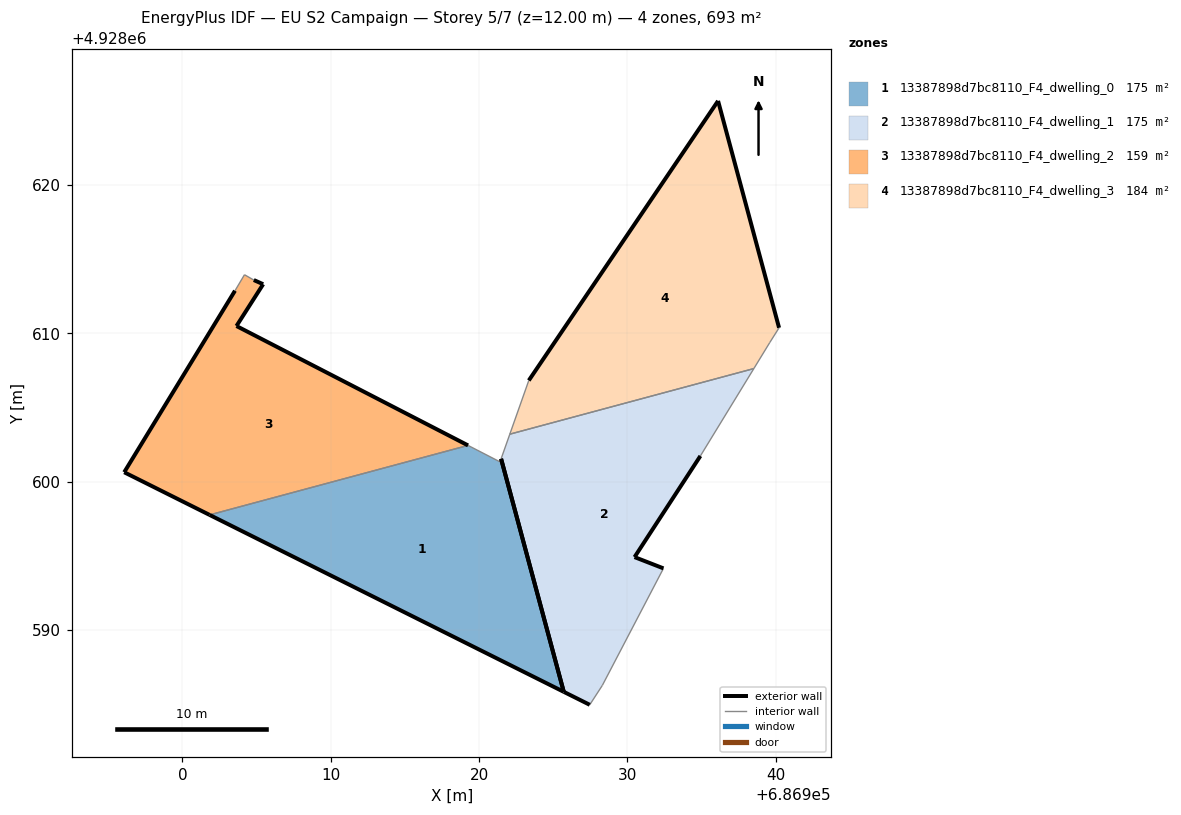
=== STOREY PLAN SPEC (per zone: floor XY polygon, exterior-wall plan segments, windows/doors) ===
zone 1: 13387898d7bc8110_F4_dwelling_0  (175.2 m²)
  floor: (686925.71, 4928585.84) (686921.49, 4928601.55) (686921.42, 4928601.34) (686919.26, 4928602.45) (686901.83, 4928597.76)
  exterior wall: (686925.71, 4928585.84) – (686901.83, 4928597.76)  [26.7 m]
  exterior wall: (686921.49, 4928601.55) – (686925.71, 4928585.84)  [16.3 m]
  interior walls: 3
zone 2: 13387898d7bc8110_F4_dwelling_1  (175.2 m²)
  floor: (686928.32, 4928586.27) (686932.44, 4928594.16) (686930.49, 4928594.92) (686934.93, 4928601.74) (686938.53, 4928607.63) (686922.08, 4928603.21) (686921.49, 4928601.55) (686925.71, 4928585.84) (686927.47, 4928584.96)
  exterior wall: (686927.47, 4928584.96) – (686925.71, 4928585.84)  [2.0 m]
  exterior wall: (686934.93, 4928601.74) – (686930.49, 4928594.92)  [8.1 m]
  exterior wall: (686930.49, 4928594.92) – (686932.44, 4928594.16)  [2.1 m]
  exterior wall: (686925.71, 4928585.84) – (686921.49, 4928601.55)  [16.3 m]
  interior walls: 5
zone 3: 13387898d7bc8110_F4_dwelling_2  (158.6 m²)
  floor: (686919.26, 4928602.45) (686903.65, 4928610.50) (686905.45, 4928613.32) (686904.82, 4928613.60) (686904.19, 4928613.96) (686903.55, 4928612.88) (686896.08, 4928600.64) (686901.83, 4928597.76)
  exterior wall: (686904.82, 4928613.60) – (686905.45, 4928613.32)  [0.7 m]
  exterior wall: (686905.45, 4928613.32) – (686903.65, 4928610.50)  [3.3 m]
  exterior wall: (686903.65, 4928610.50) – (686919.26, 4928602.45)  [17.6 m]
  exterior wall: (686901.83, 4928597.76) – (686896.08, 4928600.64)  [6.4 m]
  exterior wall: (686896.08, 4928600.64) – (686903.55, 4928612.88)  [14.3 m]
  interior walls: 3
zone 4: 13387898d7bc8110_F4_dwelling_3  (183.5 m²)
  floor: (686938.53, 4928607.63) (686939.61, 4928609.39) (686940.23, 4928610.38) (686936.12, 4928625.68) (686923.36, 4928606.83) (686922.08, 4928603.21)
  exterior wall: (686923.36, 4928606.83) – (686936.12, 4928625.68)  [22.8 m]
  exterior wall: (686936.12, 4928625.68) – (686940.23, 4928610.38)  [15.8 m]
  interior walls: 4

=== DERIVED (storey summary) ===
Building: EU S2 Campaign
Storey: 5 of 7  (floor level z = 12.00 m)
Storey gross floor area: 692.6 m²
Zones on this storey: 4
  - 13387898d7bc8110_F4_dwelling_0: floor 175.2 m²; exterior wall 43.0 m (128.9 m²); WWR 0.0%
  - 13387898d7bc8110_F4_dwelling_1: floor 175.2 m²; exterior wall 28.5 m (85.4 m²); WWR 0.0%
  - 13387898d7bc8110_F4_dwelling_2: floor 158.6 m²; exterior wall 42.4 m (127.1 m²); WWR 0.0%
  - 13387898d7bc8110_F4_dwelling_3: floor 183.5 m²; exterior wall 38.6 m (115.8 m²); WWR 0.0%
Zone adjacency (shared interzone walls):
  - 13387898d7bc8110_F4_dwelling_0 ↔ 13387898d7bc8110_F4_dwelling_2
  - 13387898d7bc8110_F4_dwelling_1 ↔ 13387898d7bc8110_F4_dwelling_3